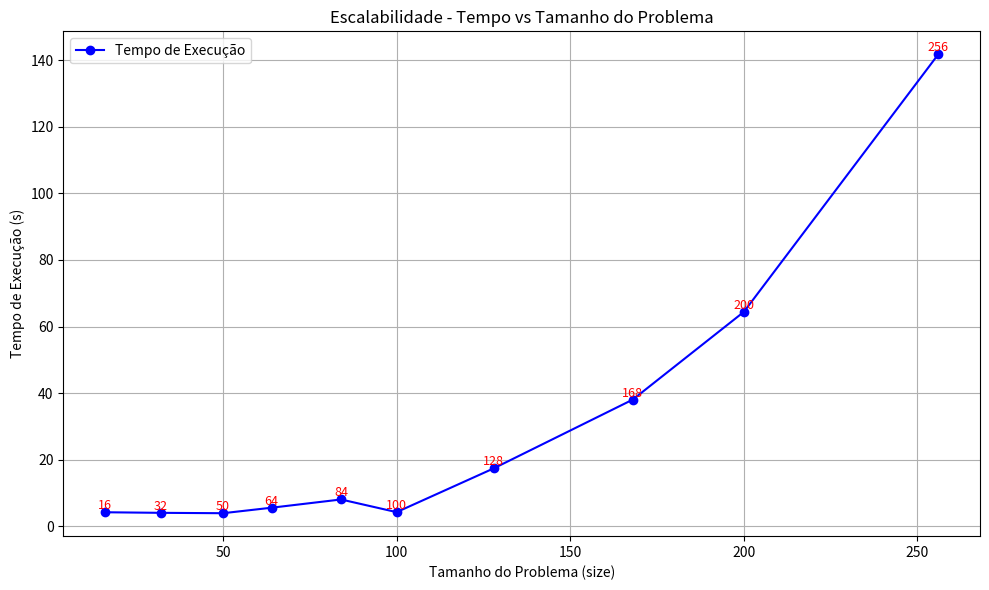

Source code (Python):
import matplotlib.pyplot as plt

def plot_scalability(sizes, times):
    # Criar o gráfico
    plt.figure(figsize=(10, 6))
    plt.plot(sizes, times, marker='o', linestyle='-', color='b', label='Tempo de Execução')

    # Adicionar valores concretos (labels) abaixo de cada ponto
    for i in range(len(sizes)):
        plt.text(sizes[i], times[i], f'{sizes[i]}', ha='center', va='bottom', fontsize=9, color='red')

    # Títulos e etiquetas
    plt.title('Escalabilidade - Tempo vs Tamanho do Problema')
    plt.xlabel('Tamanho do Problema (size)')
    plt.ylabel('Tempo de Execução (s)')
    plt.grid(True)
    plt.legend()

    # Mostrar o gráfico
    plt.tight_layout()
    plt.show()

# Exemplo de uso - Substitui com os teus valores
sizes = [16, 32, 50, 64, 84, 100, 128, 168, 200, 256]  # Exemplos de sizes
times = [4.260, 4.087, 3.972, 5.626, 8.097, 4.293, 17.453, 38.073, 64.416, 141.736]  # Exemplos de tempos

plot_scalability(sizes, times)

